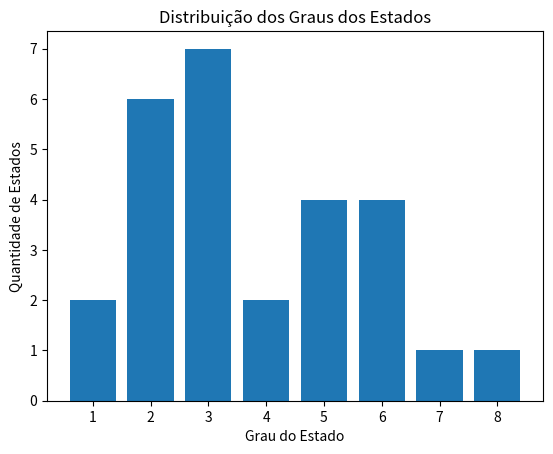

Reproduce this figure in Python.
from enum import Enum
import matplotlib.pyplot as plt
from collections import Counter

class Estados(Enum):
    AC = 0
    AL = 1
    AP = 2
    AM = 3
    BA = 4
    CE = 5
    DF = 6
    ES = 7
    GO = 8
    MA = 9
    MT = 10
    MS = 11
    MG = 12
    PA = 13
    PB = 14
    PR = 15
    PE = 16
    PI = 17
    RJ = 18
    RN = 19
    RS = 20
    RO = 21
    RR = 22
    SC = 23
    SP = 24
    SE = 25
    TO = 26



class GrafoEstados:
    def __init__(self, number_of_vertices):
        self.number_of_vertices = number_of_vertices
        self.adjacency_matrix = [[0] * self.number_of_vertices for _ in range(self.number_of_vertices)] 
        self.incidence_matrix = [[0] * number_of_vertices for _ in range(number_of_vertices)]
        self.states = [e.name for e in Estados]
        self.edges = []
        self.index_list = []
        self.adjacency_list = []

    def add_edge(self, i, j):
        self.adjacency_matrix[i][j] = 1
        self.adjacency_matrix[j][i] = 1

        self.incidence_matrix[i][j] = 1
        self.incidence_matrix[j][i] = 1
        
        self.edges.append((i, j))


    def generate_indexed_list(self):
        cursor = 0
        for i in range(len(self.adjacency_matrix)):
            self.index_list.append(cursor)
            cursor = cursor + self.adjacency_matrix[i].count(1)

        for i in range(len(self.adjacency_matrix)):
            for j in range(len(self.adjacency_matrix[i])):
                if self.adjacency_matrix[i][j] == 1:
                    self.adjacency_list.append(j)

    def generate_histogram_data(self):
        histogram = []
        for row in self.adjacency_matrix:
            sum = 0
            for i in row:
                if i == 1:
                    sum += 1
            histogram.append(sum)
        
        return histogram
    
    def get_incidence_matrix(self):
        num_edges = len(self.edges)
        incidence_matrix = [[0] * num_edges for _ in range(self.number_of_vertices)]
        
        for edge_index, (start, end) in enumerate(self.edges):
            incidence_matrix[start][edge_index] = 1
            incidence_matrix[end][edge_index] = 1
        
        return incidence_matrix

    def get_adjacent_vertices(self, vertex):
        if vertex < 1 or vertex >= len(self.index_list):
            return []  # Retorna lista vazia se o vértice não for válido
        
        start = self.index_list[vertex]  # Obtém o índice inicial na lista B

        if vertex == len(self.index_list) - 1:
            end = -1
        else:
            end = self.index_list[vertex + 1]  # Obtém o índice final na lista B
        
        return self.adjacency_list[start:end]  # Retorna os vértices adjacentes
    

    def print_histogram(self):
        
        data = self.generate_histogram_data()
        max_height = max(data)
        canvas = []

        for h in range(max_height + 1):
            canvas.append([])
            for i in range(len(data)):
                current_max_height = data[i]
                if h < current_max_height:
                    canvas[h].append("##")
                elif h == current_max_height:
                    canvas[h].append(self.states[i])
                else:
                    canvas[h].append("  ")
        
        for row in reversed(canvas):
            for col in row:
                print(col, end=' ')
            print()
    
    def render_histogram(self):
        x = self.states
        y = self.generate_histogram_data()

        plt.bar(x, y)
        plt.show()
        
    def plot_grau_histogram(self):
        graus = self.generate_histogram_data()
        contagem = Counter(graus)
        graus_unicos = sorted(contagem.keys())
        quantidades = [contagem[g] for g in graus_unicos]
        
        plt.bar(graus_unicos, quantidades, tick_label=graus_unicos)
        plt.xlabel("Grau do Estado")
        plt.ylabel("Quantidade de Estados")
        plt.title("Distribuição dos Graus dos Estados")
        plt.show()
    
    def render_adjacency_matrix(self):
        plt.matshow(self.adjacency_matrix)
        plt.show()

    def render_incidence_matrix(self):
        plt.matshow(self.get_incidence_matrix())
        plt.show()

    def print_adjacency_matrix(self):
        print('   ', end='')
        for i in self.states:
            print(i, end=' ')
        print()

        i = 0
        for row in self.adjacency_matrix:
            print(self.states[i], end=' ')
            for col in row:
                print(col, end='  ')
            print()
            i += 1

if __name__ == "__main__":
    grafo = GrafoEstados(27)

    grafo.add_edge(Estados.AC.value, Estados.AM.value)
    grafo.add_edge(Estados.AC.value, Estados.RO.value)
    grafo.add_edge(Estados.AL.value, Estados.SE.value)
    grafo.add_edge(Estados.AL.value, Estados.PE.value)
    grafo.add_edge(Estados.AL.value, Estados.BA.value)
    grafo.add_edge(Estados.AP.value, Estados.PA.value)
    grafo.add_edge(Estados.AM.value, Estados.PA.value)
    grafo.add_edge(Estados.AM.value, Estados.RO.value)
    grafo.add_edge(Estados.AM.value, Estados.RR.value)
    grafo.add_edge(Estados.AM.value, Estados.MT.value)
    grafo.add_edge(Estados.BA.value, Estados.TO.value)
    grafo.add_edge(Estados.BA.value, Estados.SE.value)
    grafo.add_edge(Estados.BA.value, Estados.PI.value)
    grafo.add_edge(Estados.BA.value, Estados.MG.value)
    grafo.add_edge(Estados.BA.value, Estados.GO.value)
    grafo.add_edge(Estados.BA.value, Estados.AL.value)
    grafo.add_edge(Estados.BA.value, Estados.PE.value)
    grafo.add_edge(Estados.CE.value, Estados.RN.value)
    grafo.add_edge(Estados.CE.value, Estados.PB.value)
    grafo.add_edge(Estados.CE.value, Estados.PI.value)
    grafo.add_edge(Estados.CE.value, Estados.PE.value)
    grafo.add_edge(Estados.ES.value, Estados.RJ.value)
    grafo.add_edge(Estados.ES.value, Estados.MG.value)
    grafo.add_edge(Estados.ES.value, Estados.BA.value)
    grafo.add_edge(Estados.GO.value, Estados.TO.value)
    grafo.add_edge(Estados.GO.value, Estados.MT.value)
    grafo.add_edge(Estados.GO.value, Estados.MS.value)
    grafo.add_edge(Estados.GO.value, Estados.MG.value)
    grafo.add_edge(Estados.MA.value, Estados.PI.value)
    grafo.add_edge(Estados.MA.value, Estados.TO.value)
    grafo.add_edge(Estados.MA.value, Estados.PA.value)
    grafo.add_edge(Estados.MT.value, Estados.MS.value)
    grafo.add_edge(Estados.MT.value, Estados.RO.value)
    grafo.add_edge(Estados.MT.value, Estados.TO.value)
    grafo.add_edge(Estados.MT.value, Estados.PA.value)
    grafo.add_edge(Estados.MS.value, Estados.MG.value)
    grafo.add_edge(Estados.MS.value, Estados.SP.value)
    grafo.add_edge(Estados.MS.value, Estados.PR.value)
    grafo.add_edge(Estados.MG.value, Estados.RJ.value)
    grafo.add_edge(Estados.MG.value, Estados.SP.value)
    grafo.add_edge(Estados.PA.value, Estados.TO.value)
    grafo.add_edge(Estados.PB.value, Estados.RN.value)
    grafo.add_edge(Estados.PB.value, Estados.PE.value)
    grafo.add_edge(Estados.PR.value, Estados.SC.value)
    grafo.add_edge(Estados.PR.value, Estados.SP.value)
    grafo.add_edge(Estados.PE.value, Estados.AL.value)
    grafo.add_edge(Estados.PE.value, Estados.PI.value)
    grafo.add_edge(Estados.PI.value, Estados.TO.value)
    grafo.add_edge(Estados.RJ.value, Estados.SP.value)
    grafo.add_edge(Estados.RS.value, Estados.SC.value)
    grafo.add_edge(Estados.RR.value, Estados.PA.value)
    grafo.add_edge(Estados.SC.value, Estados.PR.value)
    grafo.add_edge(Estados.DF.value, Estados.MG.value)
    grafo.add_edge(Estados.DF.value, Estados.GO.value)


    # grafo.print_adjacency_matrix()
    # grafo.plot_histogram()
    # grafo.print_histogram()
    # grafo.render_histogram()
    # grafo.render_adjacency_matrix()
    # grafo.render_incidence_matrix()
    grafo.plot_grau_histogram()

    grafo.generate_indexed_list()

    print(grafo.get_adjacent_vertices(26))